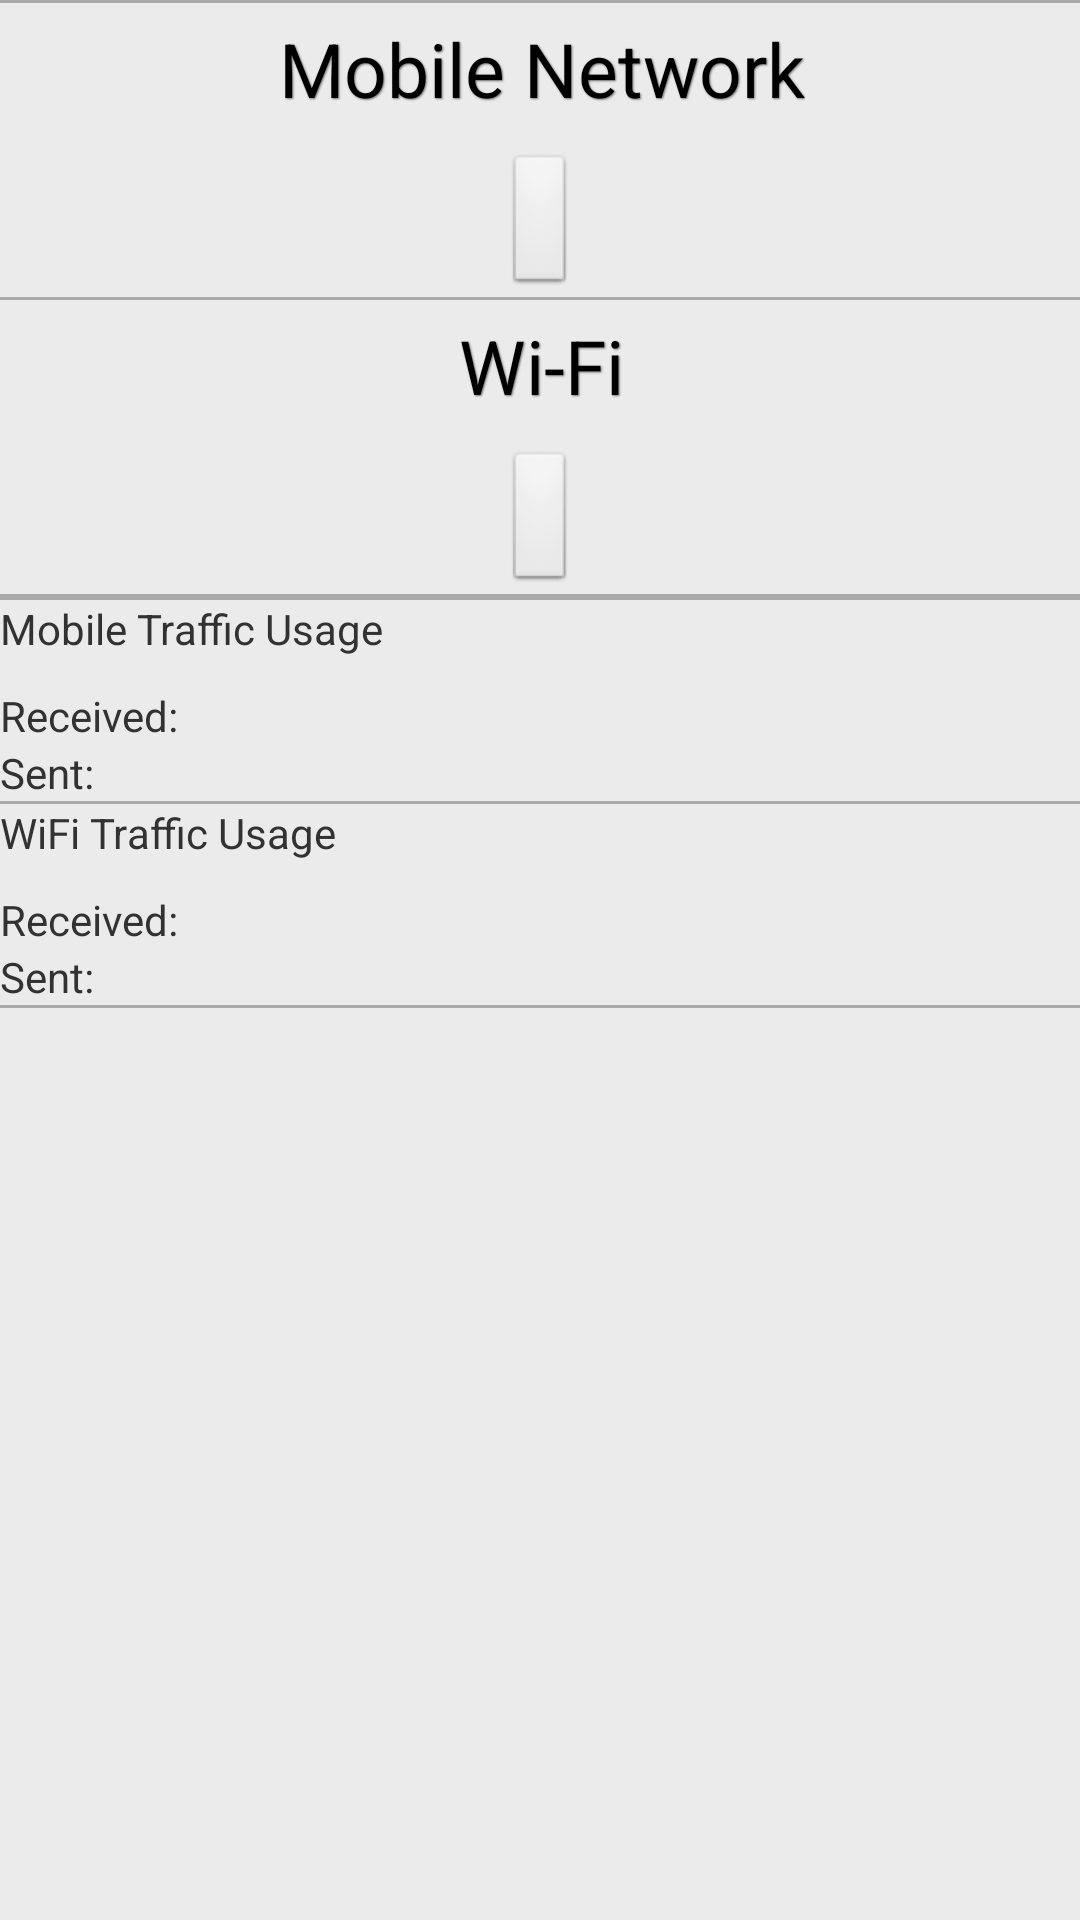

Write the Android layout XML for this screen, with the resource values it uses.
<!-- AndroidManifest.xml: application theme AppTheme -->
<!-- res/layout/activity_main.xml -->
<ScrollView xmlns:android="http://schemas.android.com/apk/res/android"
	    xmlns:tools="http://schemas.android.com/tools"
	    android:layout_width="match_parent"
	    android:layout_height="match_parent"
	    android:background="#eaebea" >
	<LinearLayout
	    android:layout_width="match_parent"
	    android:layout_height="wrap_content"
	    android:background="#eaebea"
	    android:gravity="top"
	    android:id="@+id/mainLayout"
	    android:orientation="vertical" >
	
	    <View
	        android:layout_width="fill_parent"
	        android:layout_height="1dp"
	        android:background="@android:color/darker_gray" />
	
	    <TextView
	        android:id="@+id/mobileNetTxt"
	        android:layout_width="wrap_content"
	        android:layout_height="wrap_content"
	        android:layout_gravity="center"
	        android:paddingTop="5dp"
	        style="@style/TextShadow"
	        android:shadowColor="@color/text_shadow"
	        android:text="@string/mobile_network_txt"
	        android:textSize="25dp" />
	
	    <Button
	        android:id="@+id/enableMobileBtn"
	        android:layout_width="wrap_content"
	        android:layout_height="wrap_content"
	        android:layout_gravity="center"
	        android:layout_marginTop="10dp" />
	
	    <View
	        android:layout_width="fill_parent"
	        android:layout_height="1dp"
	        android:background="@android:color/darker_gray" />
	
	    <TextView
	        android:id="@+id/wifiTxt"
	        android:layout_width="wrap_content"
	        android:layout_height="wrap_content"
	        android:layout_gravity="center"
	        android:paddingTop="5dp"
	        android:shadowColor="@color/text_shadow"
	        android:text="@string/wifi_txt"
	        style="@style/TextShadow"
	        android:textSize="25dp" />
	
	    <Button
	        android:id="@+id/enableWifiBtn"
	        android:layout_width="wrap_content"
	        android:layout_height="wrap_content"
	        android:layout_gravity="center"
	        android:layout_marginTop="10dp" />
	
	    <View
	        android:layout_width="fill_parent"
	        android:layout_height="1dp"
	        android:background="@android:color/darker_gray" />
		<TextView
	        android:id="@+id/scanResultsProgress"
	        android:layout_width="wrap_content"
	        android:layout_height="wrap_content"
	        android:layout_gravity="center"
	        android:visibility="gone"
	        android:text="@string/scanning_for_networks" />
		
		<ProgressBar
		    android:id="@+id/scanResultsProgressBar"
		    android:layout_width="wrap_content"
		    android:layout_height="wrap_content"
		    android:layout_gravity="center"
		    android:visibility="gone" />
		<LinearLayout
		    android:id="@+id/scanResultsWrapper"
		    android:layout_width="wrap_content"
		    android:layout_height="wrap_content"
		    android:orientation="vertical">
		    
		</LinearLayout>
	    <View
	        android:layout_width="fill_parent"
	        android:layout_height="1dp"
	        android:background="@android:color/darker_gray" />
	    <TextView
	        android:id="@+id/mobileTrafficTxt"
	        android:layout_width="wrap_content"
	        android:layout_height="wrap_content"
	        android:paddingBottom="10dp"
	        android:shadowColor="@color/text_shadow"
	        android:text="@string/mobile_usage_txt" />
	
	    <LinearLayout
	        android:layout_width="wrap_content"
	        android:layout_height="wrap_content"
	        android:orientation="horizontal" >
	
	        <TextView
	            android:id="@+id/mobileTrafficReceivedTxt"
	            android:layout_width="wrap_content"
	            android:layout_height="wrap_content"
	            android:text="@string/received_txt" />
	
	        <TextView
	            android:id="@+id/mobileTrafficReceivedValue"
	            android:layout_width="wrap_content"
	            android:layout_height="wrap_content"
	            android:text="" />
	    </LinearLayout>
	
	    <LinearLayout
	        android:layout_width="wrap_content"
	        android:layout_height="wrap_content"
	        android:orientation="horizontal" >
	
	        <TextView
	            android:id="@+id/mobileTrafficSentTxt"
	            android:layout_width="wrap_content"
	            android:layout_height="wrap_content"
	            android:text="@string/sent_txt" />
	
	        <TextView
	            android:id="@+id/mobileTrafficSentValue"
	            android:layout_width="wrap_content"
	            android:layout_height="wrap_content"
	            android:text="" />
	    </LinearLayout>
	
	    <View
	        android:layout_width="fill_parent"
	        android:layout_height="1dp"
	        android:background="@android:color/darker_gray" />
	
	    <TextView
	        android:id="@+id/wifiTrafficTxt"
	        android:layout_width="wrap_content"
	        android:layout_height="wrap_content"
	        android:paddingBottom="10dp"
	        android:shadowColor="@color/text_shadow"
	        android:text="@string/wifi_usage_txt" />
	
	    <LinearLayout
	        android:layout_width="wrap_content"
	        android:layout_height="wrap_content"
	        android:orientation="horizontal" >
	    <TextView
	        android:id="@+id/wifiTrafficReceivedTxt"
	        android:layout_width="wrap_content"
	        android:layout_height="wrap_content"
	        android:text="@string/received_txt" />
	    <TextView
	        android:id="@+id/wifiTrafficReceivedValue"
	        android:layout_width="wrap_content"
	        android:layout_height="wrap_content"
	        android:text="" />
	    </LinearLayout>
	    <LinearLayout
	        android:layout_width="wrap_content"
	        android:layout_height="wrap_content"
	        android:orientation="horizontal" >
	    <TextView
	        android:id="@+id/wifiTrafficSentTxt"
	        android:layout_width="wrap_content"
	        android:layout_height="wrap_content"
	        android:text="@string/sent_txt" />
	        <TextView
	        android:id="@+id/wifiTrafficSentValue"
	        android:layout_width="wrap_content"
	        android:layout_height="wrap_content"
	        android:text="" />
	    </LinearLayout>
		    <View
	        android:layout_width="fill_parent"
	        android:layout_height="1dp"
	        android:background="@android:color/darker_gray" />
	</LinearLayout>
</ScrollView>
<!-- resources referenced by this layout -->
<resources>
  <color name="text_shadow">#7F000000</color>
  <string name="mobile_network_txt">Mobile Network</string>
  <string name="mobile_usage_txt">Mobile Traffic Usage</string>
  <string name="received_txt">Received: </string>
  <string name="scanning_for_networks">Scanning for networks...</string>
  <string name="sent_txt">Sent: </string>
  <string name="wifi_txt">Wi-Fi</string>
  <string name="wifi_usage_txt">WiFi Traffic Usage</string>
  <style name="TextShadow">
      <item name="android:paddingLeft">4px</item>
      <item name="android:paddingBottom">4px</item>
      <item name="android:textColor">#000000</item>
      <item name="android:textSize">12sp</item>
      <item name="android:shadowColor">#000000</item>
      <item name="android:shadowDx">1</item>
      <item name="android:shadowDy">1</item>
      <item name="android:shadowRadius">1</item>
    </style>
  <style name="AppTheme" parent="android:Theme.Light" />
</resources>
